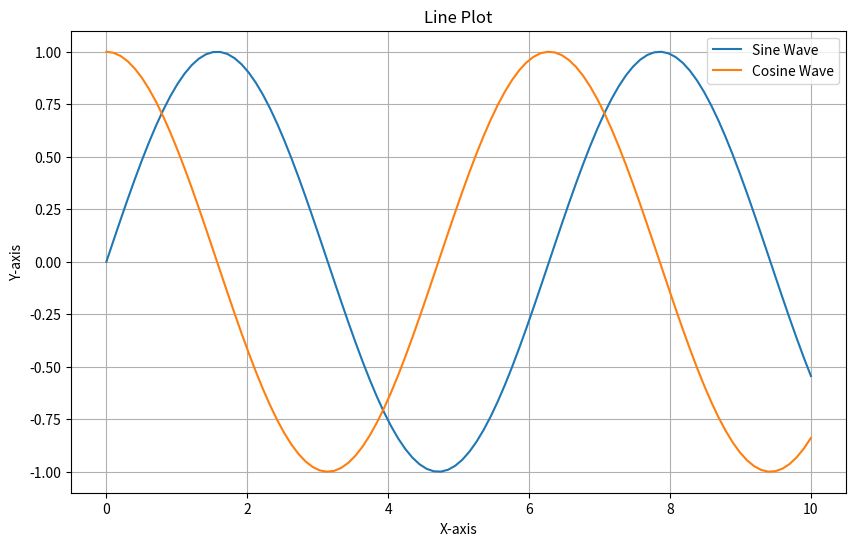

Here is the Python script that generated this plot:
import matplotlib
matplotlib.use('Agg')  # Use a non-interactive backend

import matplotlib.pyplot as plt
import numpy as np

# Generate sample data
x = np.linspace(0, 10, 100)
y = np.sin(x)
z = np.cos(x)
data = np.random.randn(1000)

# Set the delay time (in seconds)
delay_time = 3

# Create a line plot
plt.figure(figsize=(10, 6))
plt.plot(x, y, label='Sine Wave')
plt.plot(x, z, label='Cosine Wave')
plt.title('Line Plot')
plt.xlabel('X-axis')
plt.ylabel('Y-axis')
plt.legend()
plt.grid(True)
plt.savefig('line_plot.png')
plt.close()
